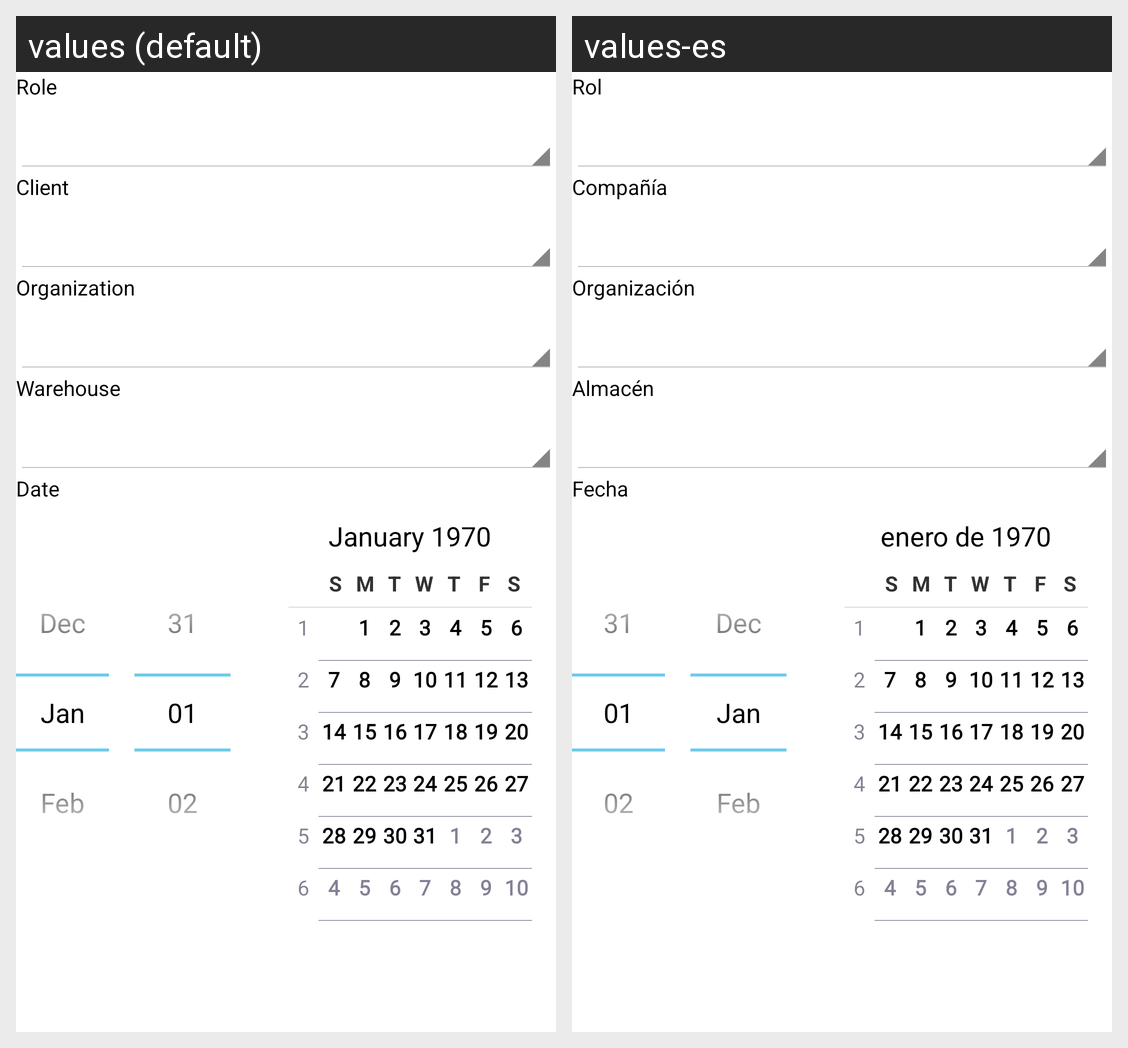

The same Android screen rendered under two of its app's locales, left to right. List the strings drawn on it with the default value and each locale's translation.
Android screen res/layout/i_login_role.xml rendered under 2 locales, left to right: values (default), values-es. Device: Nexus 5 (rendered at 1080×1920; each locale shown at half size, 540×960, under a caption strip naming it); theme AppTheme.
Strings drawn on this screen, with the default value and each locale's value (text and hints the layout hard-codes, and strings that could not be matched under every locale, appear in the picture but are not listed):

AD_Role_ID
  values: Role
  values-es: Rol

AD_Client_ID
  values: Client
  values-es: Compañía

AD_Org_ID
  values: Organization
  values-es: Organización

M_Warehouse_ID
  values: Warehouse
  values-es: Almacén

Date
  values: Date
  values-es: Fecha
